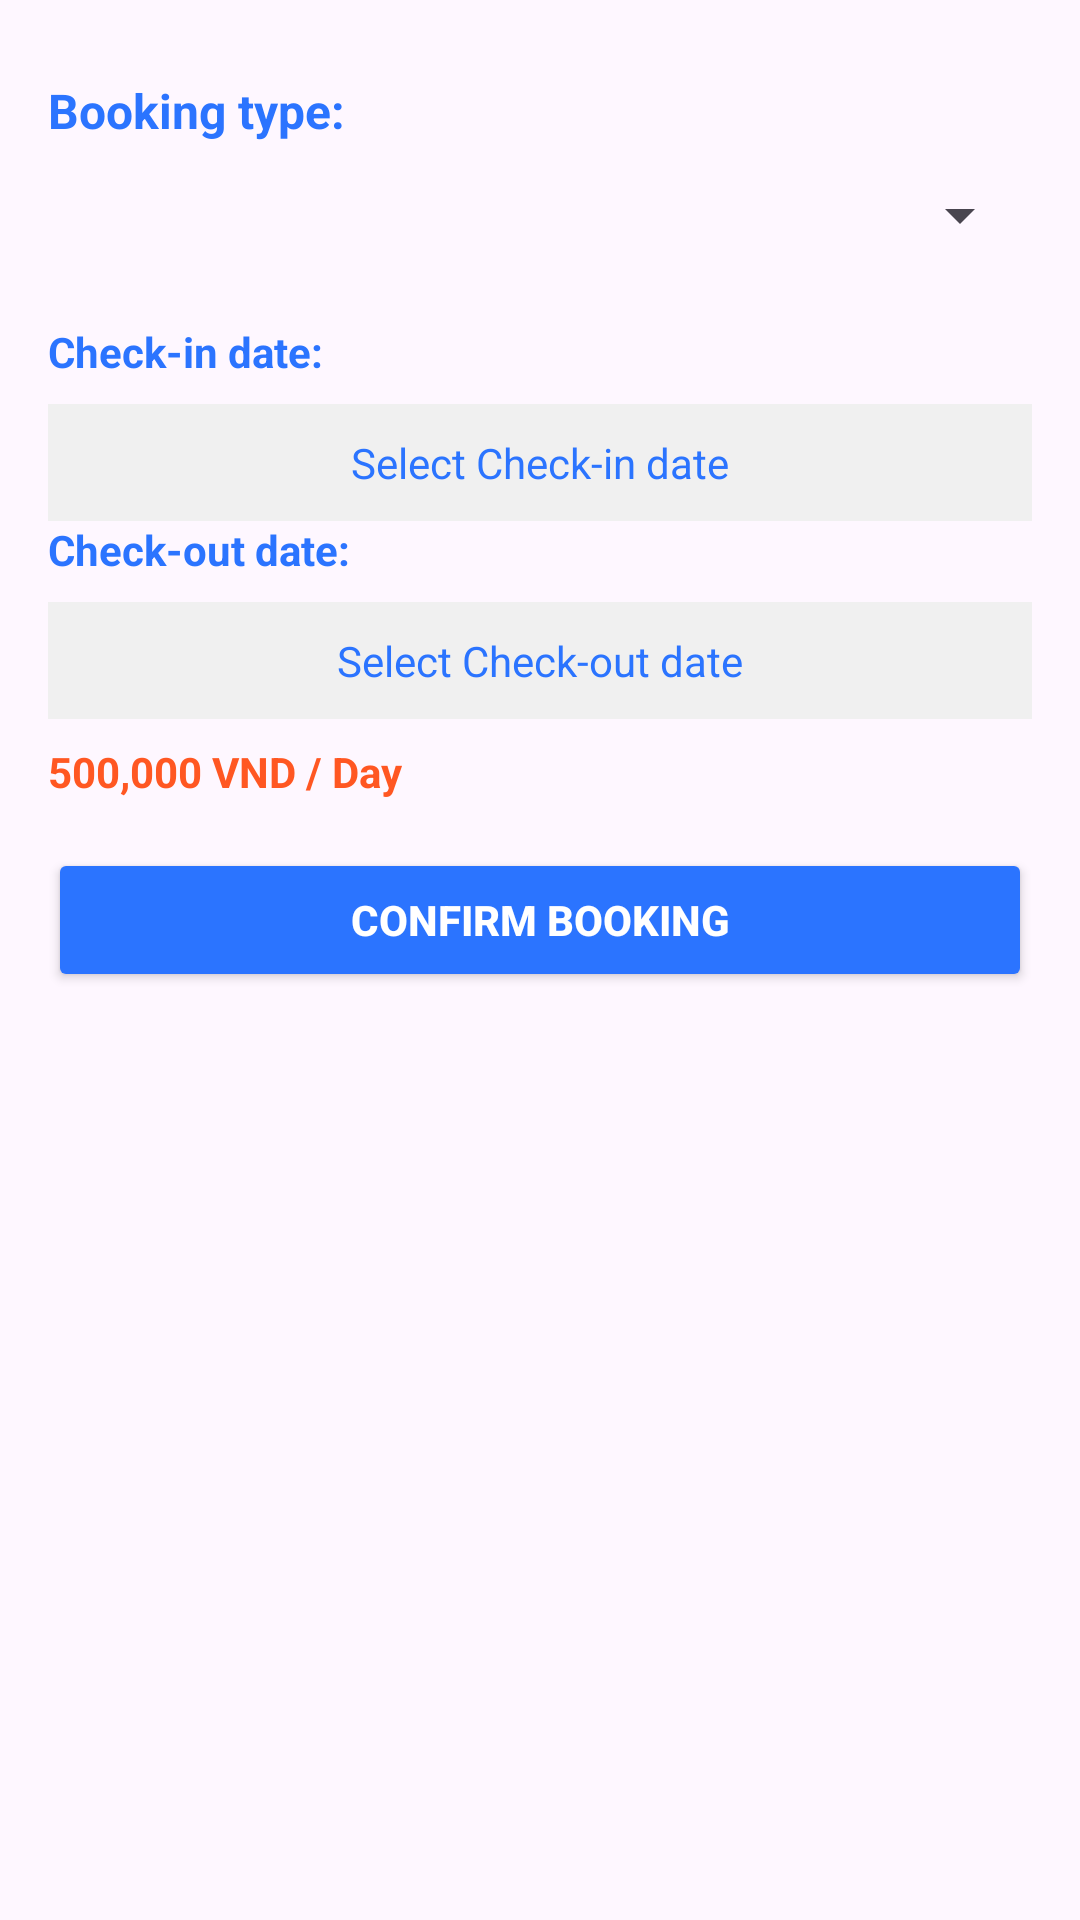

This screen was rendered from an Android layout file. Write that file and the resources it references.
<!-- AndroidManifest.xml: application theme Theme.Hotelproject -->
<!-- res/layout/dialog_booking.xml -->
<ScrollView
    xmlns:android="http://schemas.android.com/apk/res/android"
    android:layout_width="match_parent"
    android:layout_height="wrap_content"
    android:padding="16dp">

    <LinearLayout
        android:layout_width="match_parent"
        android:layout_height="wrap_content"
        android:orientation="vertical">

        
        <TextView
            android:layout_width="wrap_content"
            android:layout_height="wrap_content"
            android:text="Booking type:"
            android:textColor="#2b74ff"
            android:textStyle="bold"
            android:layout_marginTop="10dp"
            android:textSize="16sp" />
        <Spinner
            android:id="@+id/spinnerBookingType"
            android:layout_width="match_parent"
            android:layout_height="48dp"/>

        
        <LinearLayout
            android:id="@+id/layoutByDay"
            android:layout_width="match_parent"
            android:layout_height="wrap_content"
            android:orientation="vertical"
            android:visibility="visible"
            android:paddingTop="12dp">

            <TextView
                android:layout_width="wrap_content"
                android:layout_height="wrap_content"
                android:text="Check-in date:"
                android:textColor="#2b74ff"
                android:textStyle="bold" />
            <TextView
                android:id="@+id/textCheckIn"
                android:layout_width="match_parent"
                android:layout_height="wrap_content"
                android:text="Select Check-in date"
                android:textColor="#2b74ff"
                android:layout_marginTop="8dp"
                android:padding="10dp"
                android:background="#f0f0f0"
                android:textAlignment="center"
                android:clickable="true"
                android:focusable="true" />

            <TextView
                android:layout_width="wrap_content"
                android:layout_height="wrap_content"
                android:text="Check-out date:"
                android:textColor="#2b74ff"
                android:textStyle="bold" />
            <TextView
                android:id="@+id/textCheckOut"
                android:layout_width="match_parent"
                android:layout_height="wrap_content"
                android:text="Select Check-out date"
                android:textColor="#2b74ff"
                android:layout_marginTop="8dp"
                android:padding="10dp"
                android:background="#f0f0f0"
                android:textAlignment="center"
                android:clickable="true"
                android:focusable="true" />
            <TextView
                android:id="@+id/textPriceByDay"
                android:layout_width="wrap_content"
                android:layout_height="wrap_content"
                android:text="500,000 VND / Day"
                android:textColor="#FF5722"
                android:textStyle="bold"
                android:layout_marginTop="8dp"
                android:textSize="14sp"/>
        </LinearLayout>

        
        <LinearLayout
            android:id="@+id/layoutByHour"
            android:layout_width="match_parent"
            android:layout_height="wrap_content"
            android:orientation="vertical"
            android:visibility="gone"
            android:paddingTop="12dp">

            <TextView
                android:layout_width="wrap_content"
                android:layout_height="wrap_content"
                android:text="Start time:"
                android:textColor="#2b74ff"
                android:textStyle="bold" />

            
            <Button
                android:id="@+id/btnTimePicker"
                android:layout_width="match_parent"
                android:layout_height="wrap_content"
                android:text="Select Time"
                android:textColor="#2b74ff"
                android:layout_marginTop="8dp"/>

            <TextView
                android:layout_width="wrap_content"
                android:layout_height="wrap_content"
                android:text="Number of hours:"
                android:textColor="#2b74ff"
                android:textStyle="bold" />
            <EditText
                android:id="@+id/editHourDuration"
                android:layout_width="match_parent"
                android:layout_height="wrap_content"
                android:inputType="number"
                android:hint="Enter hours"
                android:textColorHint="#808080" />
            <TextView
                android:id="@+id/textPriceByHour"
                android:layout_width="wrap_content"
                android:layout_height="wrap_content"
                android:text="70,000 VND / Hour"
                android:textColor="#FF5722"
                android:textStyle="bold"
                android:layout_marginTop="8dp"
                android:textSize="14sp"/>

        </LinearLayout>

        
        <Button
            android:id="@+id/btnConfirmBooking"
            android:layout_width="match_parent"
            android:layout_height="wrap_content"
            android:text="Confirm Booking"
            android:backgroundTint="#2b74ff"
            android:textColor="#FFFFFF"
            android:layout_marginTop="16dp"
            android:padding="10dp"
            android:textStyle="bold" />
    </LinearLayout>
</ScrollView>
<!-- resources referenced by this layout -->
<resources>
  <style name="Theme.Hotelproject" parent="Base.Theme.Hotelproject" />
  <style name="Base.Theme.Hotelproject" parent="Theme.Material3.DayNight.NoActionBar">
          
          
      </style>
</resources>
